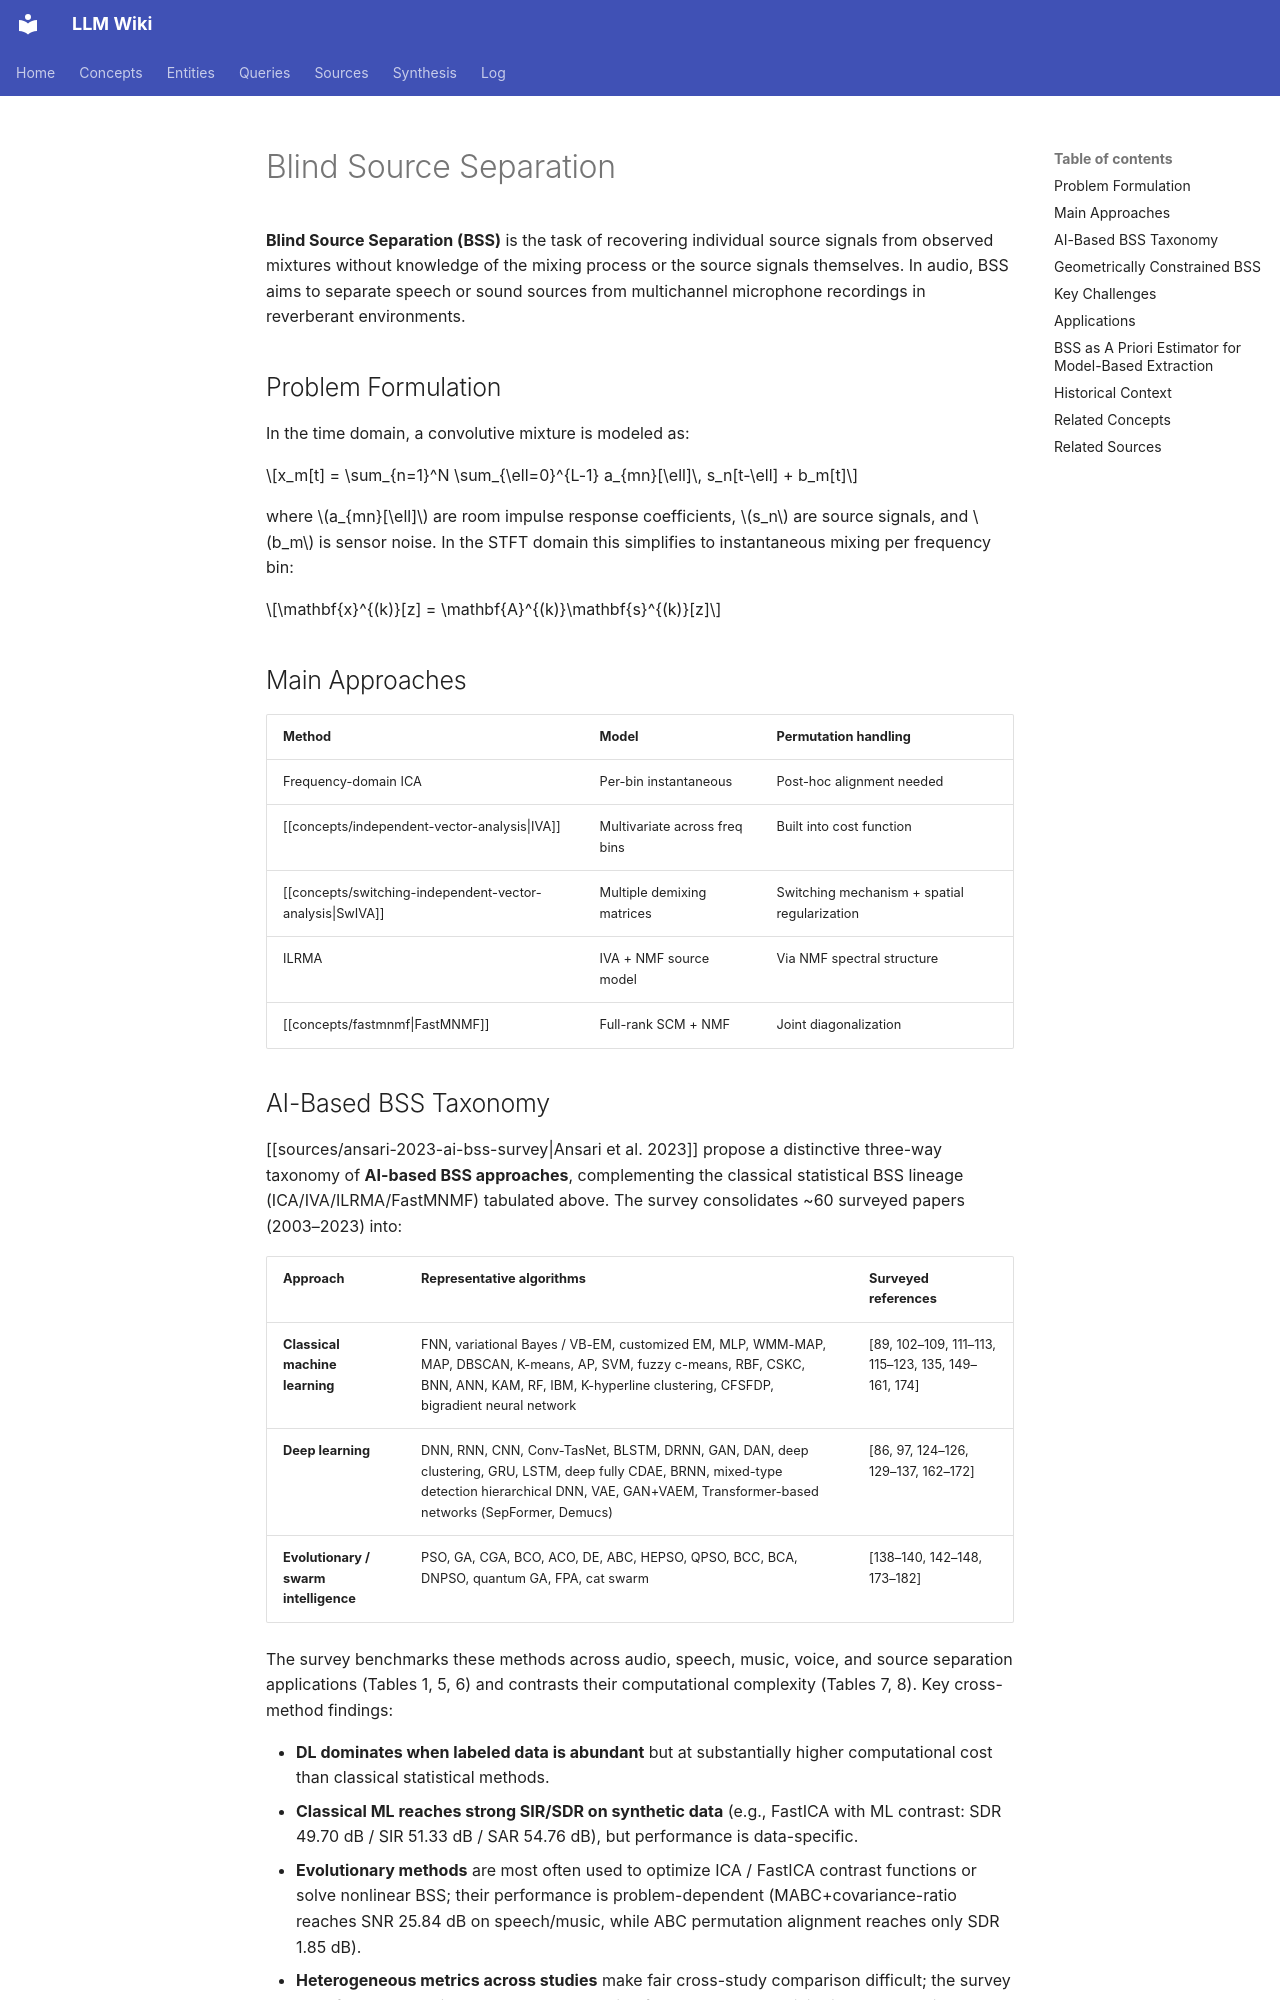

repository: proudzhu/llm-wiki · page: concepts/blind-source-separation.html · generator: mkdocs

---
type: concept
created: 2026-05-21
updated: 2026-10-05
sources:
  - raw/papers/hu-2023-gc-auxiva-iss-realistic/full-text.md
  - raw/papers/li-2020-geometrically-constrained-iva/full-text.md
  - raw/papers/li-2020-online-gciva/full-text.md
  - raw/papers/low-2004-hybrid-bss-anc/full-text.txt
  - raw/papers/pan-2026-array-self-awareness/full-text.md
  - raw/papers/guo-2023-iva-survey/full-text.md
  - raw/papers/dong-2026-spatially-regularized-switching-iva/full-text.md
  - raw/papers/richard-2023-audio-signal-processing-21st-century/full-text.md
  - raw/papers/ansari-2023-ai-bss-survey/full-text.md
  - raw/papers/ruan-2024-speech-extraction-low-snr/full-text.md
  - raw/papers/scheibler-2020-fast-independent-vector-extraction/full-text.md
  - raw/papers/kang-2019-low-complexity-permutation-alignment/full-text.md
  - raw/papers/scheibler-2021-log-quadratically-penalized-iva/full-text.md
  - raw/papers/ono-2011-stable-fast-update-rules-iva/full-text.md
  - raw/papers/scheibler-2020-fast-stable-bss-rank-1-updates/full-text.md
tags:
  - signal-processing
  - audio-source-separation
  - unsupervised-methods
  - machine-learning
  - deep-learning
  - evolutionary-algorithms
---

# Blind Source Separation

**Blind Source Separation (BSS)** is the task of recovering individual source signals from observed mixtures without knowledge of the mixing process or the source signals themselves. In audio, BSS aims to separate speech or sound sources from multichannel microphone recordings in reverberant environments.

## Problem Formulation

In the time domain, a convolutive mixture is modeled as:

$$x_m[t] = \sum_{n=1}^N \sum_{\ell=0}^{L-1} a_{mn}[\ell]\, s_n[t-\ell] + b_m[t]$$

where $a_{mn}[\ell]$ are room impulse response coefficients, $s_n$ are source signals, and $b_m$ is sensor noise. In the STFT domain this simplifies to instantaneous mixing per frequency bin:

$$\mathbf{x}^{(k)}[z] = \mathbf{A}^{(k)}\mathbf{s}^{(k)}[z]$$

## Main Approaches

| Method | Model | Permutation handling |
|--------|-------|---------------------|
| Frequency-domain ICA | Per-bin instantaneous | Post-hoc alignment needed |
| [[concepts/independent-vector-analysis\|IVA]] | Multivariate across freq bins | Built into cost function |
| [[concepts/switching-independent-vector-analysis\|SwIVA]] | Multiple demixing matrices | Switching mechanism + spatial regularization |
| ILRMA | IVA + NMF source model | Via NMF spectral structure |
| [[concepts/fastmnmf\|FastMNMF]] | Full-rank SCM + NMF | Joint diagonalization |
